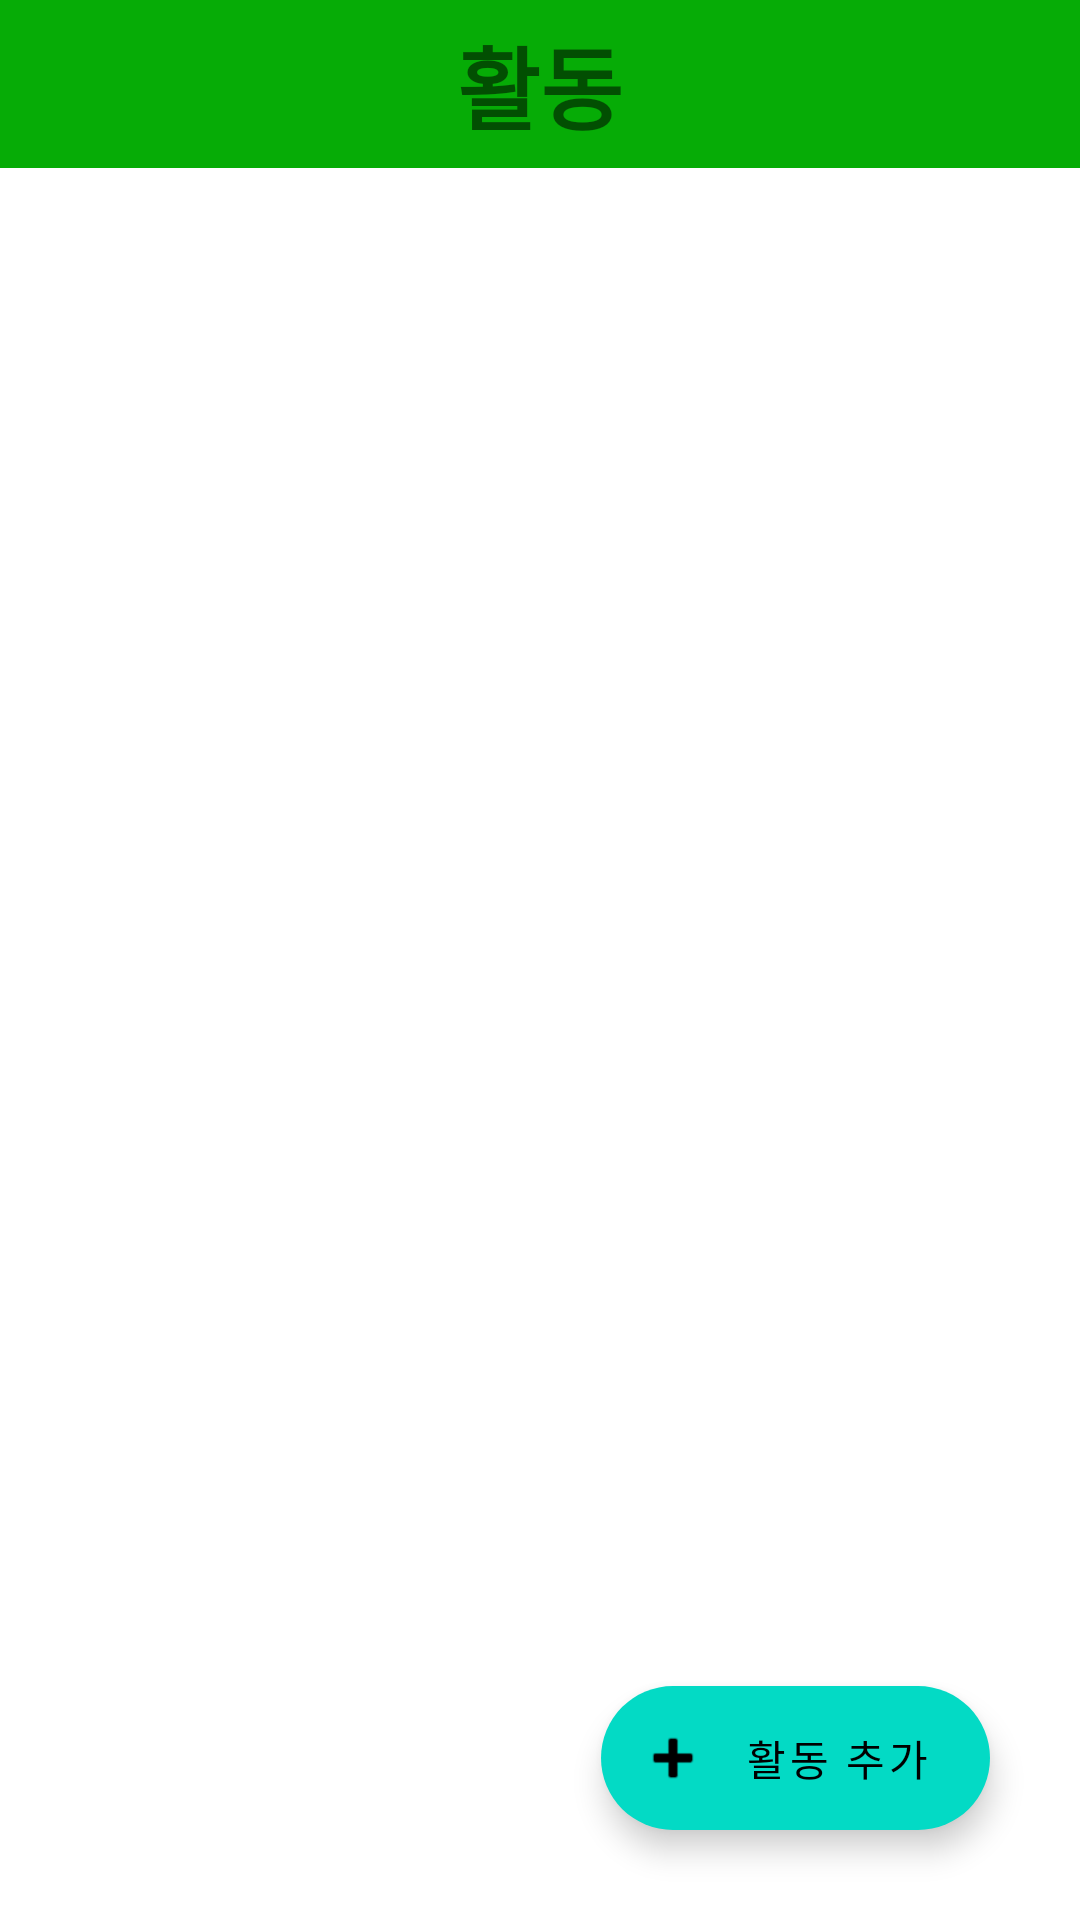

Write the Android layout XML for this screen, with the resource values it uses.
<!-- AndroidManifest.xml: application theme Theme.SmartPortfoliio -->
<!-- res/layout/fragment_what_did.xml -->
<?xml version="1.0" encoding="utf-8"?>
<RelativeLayout xmlns:android="http://schemas.android.com/apk/res/android"
    xmlns:app="http://schemas.android.com/apk/res-auto"
    xmlns:tools="http://schemas.android.com/tools"
    android:layout_width="match_parent"
    android:layout_height="match_parent"
    tools:context=".WhatDidFragment">

    <androidx.appcompat.widget.Toolbar
        android:layout_width="match_parent"
        android:layout_height="?attr/actionBarSize"
        android:background="#06AC06"
        android:id="@+id/toolbar">
        <TextView
            android:layout_width="wrap_content"
            android:layout_height="wrap_content"
            android:text="활동"
            android:layout_gravity="center"
            android:textSize="30dp"
            android:textStyle="bold"/>
    </androidx.appcompat.widget.Toolbar>

    <androidx.recyclerview.widget.RecyclerView
        android:id="@+id/did_recyclerView"
        android:layout_width="match_parent"
        android:layout_height="match_parent"
        android:layout_below="@+id/toolbar"
        android:layout_marginTop="-2dp" />

    <com.google.android.material.floatingactionbutton.ExtendedFloatingActionButton
            android:layout_width="wrap_content"
            android:layout_height="wrap_content"
            android:layout_margin="30dp"
            app:icon="@android:drawable/ic_input_add"
            android:text="활동 추가"
            android:layout_alignParentRight="true"
            android:layout_alignParentBottom="true"
            android:id="@+id/main_fad"/>



</RelativeLayout>
<!-- resources referenced by this layout -->
<resources>
  <style name="Theme.SmartPortfoliio" parent="Theme.MaterialComponents.DayNight.NoActionBar">
          
          <item name="colorPrimary">#0AE40A</item>
          <item name="colorPrimaryVariant">#0AE40A</item>
          <item name="colorOnPrimary">@color/white</item>
          
          <item name="colorSecondary">@color/teal_200</item>
          <item name="colorSecondaryVariant">@color/teal_700</item>
          <item name="colorOnSecondary">@color/black</item>
          
          <item name="android:statusBarColor" tools:targetApi="l">?attr/colorPrimaryVariant</item>
          
      </style>
  <!-- not gathered from this repository: default colours our renderer supplied (Android Studio template values) -->
  <color name="teal_200">#FF03DAC5</color>
  <color name="teal_700">#FF018786</color>
  <color name="black">#FF000000</color>
  <color name="white">#FFFFFFFF</color>
</resources>
